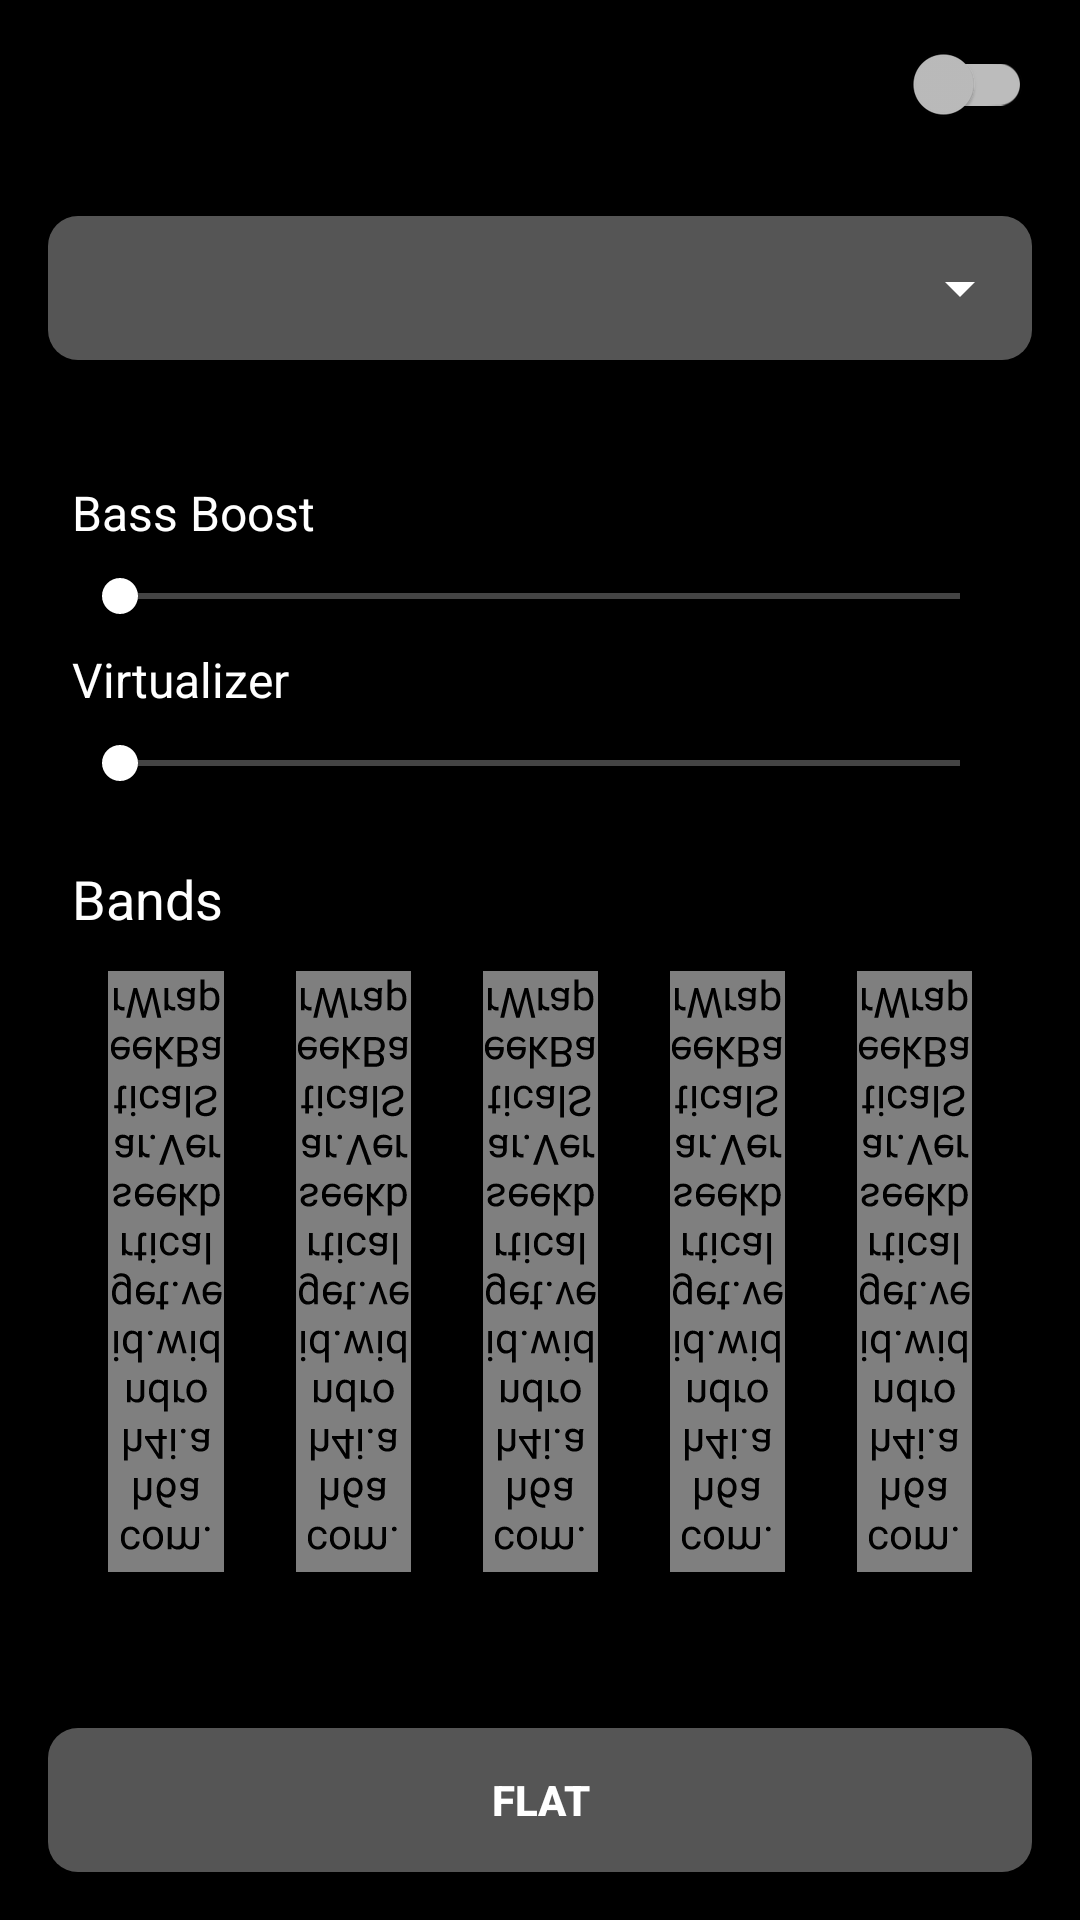

Reconstruct the res/layout file that produces this screen, plus the resources it refers to.
<!-- AndroidManifest.xml: activity theme AppThemeToolbar -->
<!-- res/layout/activity_equalizer.xml -->
<?xml version="1.0" encoding="utf-8"?>
<RelativeLayout xmlns:android="http://schemas.android.com/apk/res/android"
    xmlns:app="http://schemas.android.com/apk/res-auto"
    android:layout_width="fill_parent"
    android:layout_height="fill_parent"
    android:background="@color/background">

    <androidx.appcompat.widget.Toolbar
        android:id="@+id/toolbar"
        android:layout_width="match_parent"
        android:layout_height="wrap_content"
        android:background="@color/primaryColor"
        android:minHeight="@dimen/abc_action_bar_default_height_material"
        app:titleTextAppearance="@style/MyTheme.ActionBar.TitleTextStyle">


        <androidx.appcompat.widget.SwitchCompat
            android:id="@+id/enabled"
            android:layout_width="wrap_content"
            android:layout_height="@dimen/abc_action_bar_default_height_material"
            android:layout_gravity="right"
            android:background="?attr/selectableItemBackgroundBorderless"
            android:checked="false"
            android:paddingLeft="16dp"
            android:paddingRight="16dp"
            app:trackTint="@color/whiteOpaque" />


    </androidx.appcompat.widget.Toolbar>

    <RelativeLayout
        android:id="@+id/relativeLayout"
        android:layout_width="match_parent"
        android:layout_height="80dp"
        android:layout_below="@+id/toolbar">


        <TextView
            android:layout_width="match_parent"
            android:layout_height="match_parent"
            android:layout_alignParentStart="true"
            android:layout_margin="16dp"
            android:background="@drawable/spinner_background" />

        <Spinner
            android:id="@+id/spinner"
            android:layout_width="match_parent"
            android:layout_height="match_parent"
            android:layout_alignParentStart="true"
            android:layout_margin="16dp" />
    </RelativeLayout>

    <LinearLayout
        android:layout_width="fill_parent"
        android:layout_height="wrap_content"
        android:layout_above="@+id/flat"
        android:layout_below="@+id/relativeLayout"
        android:orientation="vertical"
        android:padding="24dp">

        <TextView
            android:layout_width="match_parent"
            android:layout_height="wrap_content"
            android:text="Bass Boost"
            android:textColor="@color/textColorTitle"
            android:textSize="16sp" />

        <SeekBar
            android:id="@+id/bass_boost"
            android:layout_width="fill_parent"
            android:layout_height="wrap_content"
            android:max="1000"
            android:paddingTop="8dp"
            android:paddingBottom="8dp"
            android:progressDrawable="@drawable/seekbar_light_drawable" />

        <TextView
            android:layout_width="match_parent"
            android:layout_height="wrap_content"
            android:text="Virtualizer"
            android:textColor="@color/textColorTitle"
            android:textSize="16sp" />

        <SeekBar
            android:id="@+id/virtualizer"
            android:layout_width="fill_parent"
            android:layout_height="wrap_content"
            android:max="1000"
            android:paddingTop="8dp"
            android:paddingBottom="8dp"
            android:progress="0"
            android:progressDrawable="@drawable/seekbar_light_drawable" />

        <TextView
            android:layout_width="match_parent"
            android:layout_height="wrap_content"
            android:paddingTop="16dp"
            android:text="Bands"
            android:textColor="@color/textColorTitle"
            android:textSize="18sp" />

        <LinearLayout
            android:layout_width="match_parent"
            android:layout_height="match_parent"
            android:orientation="horizontal"
            android:rotationX="180"
            android:weightSum="5">

            <LinearLayout
                android:layout_width="wrap_content"
                android:layout_height="match_parent"
                android:layout_weight="1"
                android:gravity="center">

                <com.h6ah4i.android.widget.verticalseekbar.VerticalSeekBarWrapper
                    android:layout_width="wrap_content"
                    android:layout_height="match_parent"
                    android:layout_margin="12dp">

                    <com.h6ah4i.android.widget.verticalseekbar.VerticalSeekBar
                        android:id="@+id/slider_1"
                        android:layout_width="0dp"
                        android:layout_height="0dp"
                        android:progressDrawable="@drawable/seekbar_light_drawable"
                        android:splitTrack="false"
                        app:seekBarRotation="CW90" /> 
                </com.h6ah4i.android.widget.verticalseekbar.VerticalSeekBarWrapper>

                <TextView
                    android:layout_width="wrap_content"
                    android:layout_height="match_parent"
                    android:gravity="center"
                    android:text="·" />
            </LinearLayout>

            <LinearLayout
                android:layout_width="wrap_content"
                android:layout_height="match_parent"
                android:layout_weight="1"
                android:gravity="center">

                <com.h6ah4i.android.widget.verticalseekbar.VerticalSeekBarWrapper
                    android:layout_width="wrap_content"
                    android:layout_height="match_parent"
                    android:layout_margin="12dp">

                    <com.h6ah4i.android.widget.verticalseekbar.VerticalSeekBar
                        android:id="@+id/slider_2"
                        android:layout_width="0dp"
                        android:layout_height="0dp"
                        android:progressDrawable="@drawable/seekbar_light_drawable"
                        android:splitTrack="false"
                        app:seekBarRotation="CW90" /> 
                </com.h6ah4i.android.widget.verticalseekbar.VerticalSeekBarWrapper>

                <TextView
                    android:layout_width="wrap_content"
                    android:layout_height="match_parent"
                    android:gravity="center"
                    android:text="·" />
            </LinearLayout>

            <LinearLayout
                android:layout_width="wrap_content"
                android:layout_height="match_parent"
                android:layout_weight="1"
                android:gravity="center">

                <com.h6ah4i.android.widget.verticalseekbar.VerticalSeekBarWrapper
                    android:layout_width="wrap_content"
                    android:layout_height="match_parent"
                    android:layout_margin="12dp">

                    <com.h6ah4i.android.widget.verticalseekbar.VerticalSeekBar
                        android:id="@+id/slider_3"
                        android:layout_width="0dp"
                        android:layout_height="0dp"
                        android:progressDrawable="@drawable/seekbar_light_drawable"
                        android:splitTrack="false"
                        app:seekBarRotation="CW90" /> 
                </com.h6ah4i.android.widget.verticalseekbar.VerticalSeekBarWrapper>

                <TextView
                    android:layout_width="wrap_content"
                    android:layout_height="match_parent"
                    android:gravity="center"
                    android:text="·" />
            </LinearLayout>

            <LinearLayout
                android:layout_width="wrap_content"
                android:layout_height="match_parent"
                android:layout_weight="1"
                android:gravity="center">

                <com.h6ah4i.android.widget.verticalseekbar.VerticalSeekBarWrapper
                    android:layout_width="wrap_content"
                    android:layout_height="match_parent"
                    android:layout_margin="12dp">

                    <com.h6ah4i.android.widget.verticalseekbar.VerticalSeekBar
                        android:id="@+id/slider_4"
                        android:layout_width="0dp"
                        android:layout_height="0dp"
                        android:progressDrawable="@drawable/seekbar_light_drawable"
                        android:splitTrack="false"
                        app:seekBarRotation="CW90" /> 
                </com.h6ah4i.android.widget.verticalseekbar.VerticalSeekBarWrapper>

                <TextView
                    android:layout_width="wrap_content"
                    android:layout_height="match_parent"
                    android:gravity="center"
                    android:text="·" />
            </LinearLayout>

            <LinearLayout
                android:layout_width="wrap_content"
                android:layout_height="match_parent"
                android:layout_weight="1"
                android:gravity="center">

                <com.h6ah4i.android.widget.verticalseekbar.VerticalSeekBarWrapper
                    android:layout_width="wrap_content"
                    android:layout_height="match_parent"
                    android:layout_margin="12dp">

                    <com.h6ah4i.android.widget.verticalseekbar.VerticalSeekBar
                        android:id="@+id/slider_5"
                        android:layout_width="0dp"
                        android:layout_height="0dp"
                        android:progressDrawable="@drawable/seekbar_light_drawable"
                        android:splitTrack="false"
                        app:seekBarRotation="CW90" /> 
                </com.h6ah4i.android.widget.verticalseekbar.VerticalSeekBarWrapper>

                <TextView
                    android:layout_width="wrap_content"
                    android:layout_height="match_parent"
                    android:gravity="center"
                    android:text="" />
            </LinearLayout>

        </LinearLayout>
    </LinearLayout>

    <Button
        android:id="@+id/flat"
        android:layout_width="match_parent"
        android:layout_height="48dp"
        android:layout_alignParentBottom="true"
        android:layout_centerHorizontal="true"
        android:layout_margin="16dp"
        android:layout_marginTop="36dp"
        android:background="@drawable/spinner_background"
        android:padding="0dp"
        android:text="Flat"
        android:textColor="@color/white"
        android:textStyle="bold" />
</RelativeLayout>
<!-- resources referenced by this layout -->
<resources>
  <color name="background">#000000</color>
  <color name="primaryColor">#000000</color>
  <color name="textColorTitle">#ffffff</color>
  <color name="white">#FFFFFF</color>
  <color name="whiteOpaque">#bcFFFFFF</color>
  <!-- drawable seekbar_light_drawable (drawable) -->
  <?xml version="1.0" encoding="utf-8"?>
  <layer-list xmlns:android="http://schemas.android.com/apk/res/android">
      <item
          android:id="@android:id/background"
          android:gravity="center_vertical">
          <shape android:shape="rectangle">
              <size android:height="2dp" />
              <solid android:color="@color/progressBarBackground" />
          </shape>
      </item>
      <item
          android:id="@android:id/progress"
          android:gravity="center_vertical">
          <clip>
              <shape android:shape="rectangle">
                  <size android:height="2dp" />
                  <solid android:color="@color/accentColor" />
              </shape>
          </clip>
      </item>
  </layer-list>
  <!-- drawable spinner_background (drawable) -->
  <?xml version="1.0" encoding="UTF-8"?>
  <shape xmlns:android="http://schemas.android.com/apk/res/android"
      android:shape="rectangle">
  
      <gradient
          android:centerColor="@color/whiteOpaqueX4"
          android:endColor="@color/whiteOpaqueX4"
          android:startColor="@color/whiteOpaqueX4" />
  
      <corners android:radius="10dp" />
  
  
  </shape>
  <style name="MyTheme.ActionBar.TitleTextStyle" parent="@style/TextAppearance.AppCompat.Widget.ActionBar.Title">
          <item name="android:textColor">#ffffff</item>
          <item name="android:textSize">22sp</item>
          <item name="android:textStyle">normal</item>
      </style>
  <style name="AppThemeToolbar" parent="AppTheme">
          <item name="android:actionBarStyle">@style/MyHomeActionBar</item>
          <item name="actionBarStyle">@style/MyHomeActionBar</item>
          <item name="dialogTheme">@style/Theme.AppCompat.Dialog</item>
          <item name="android:dialogTheme">@style/Theme.AppCompat.Dialog</item>
          <item name="windowActionBar">false</item>
          <item name="windowNoTitle">true</item>
      </style>
  <color name="progressBarBackground">#44ffffff</color>
  <color name="accentColor">#FFFFFF</color>
  <color name="whiteOpaqueX4">#55FFFFFF</color>
  <style name="AppTheme" parent="Theme.AppCompat">
          <item name="colorPrimary">@color/primaryColor</item>
          <item name="colorPrimaryDark">@color/primaryDark</item>
          <item name="colorAccent">@color/accentColor</item>
          <item name="android:textColorPrimary">@color/white</item>
          <item name="android:textColorSecondary">@color/white</item>
          <item name="android:windowBackground">@color/background</item>
          <item name="android:navigationBarColor">@color/navigationBar</item>
          <item name="android:windowContentOverlay">@null</item>
          <item name="android:buttonStyle">?android:borderlessButtonStyle</item>
      </style>
  <style name="MyHomeActionBar" parent="@style/Widget.AppCompat.Light.ActionBar.Solid.Inverse">
          <item name="android:background">@color/primaryColor</item>
          <item name="background">@color/primaryColor</item>
          <item name="android:displayOptions">showHome|homeAsUp|showTitle</item>
          <item name="displayOptions">showHome|homeAsUp|showTitle</item>
          <item name="android:icon">@android:color/transparent</item>
          <item name="android:subtitleTextStyle">
              @style/TextAppearance.AppCompat.Widget.ActionMode.Title
          </item>
          <item name="android:titleTextStyle">@style/MyTheme.ActionBar.TitleTextStyle</item>
          <item name="subtitleTextStyle">@style/TextAppearance.AppCompat.Widget.ActionMode.Title
          </item>
          <item name="titleTextStyle">@style/MyTheme.ActionBar.TitleTextStyle</item>
          <item name="android:logo">@null</item>
      </style>
  <color name="primaryDark">#000000</color>
  <color name="navigationBar">#000000</color>
</resources>
